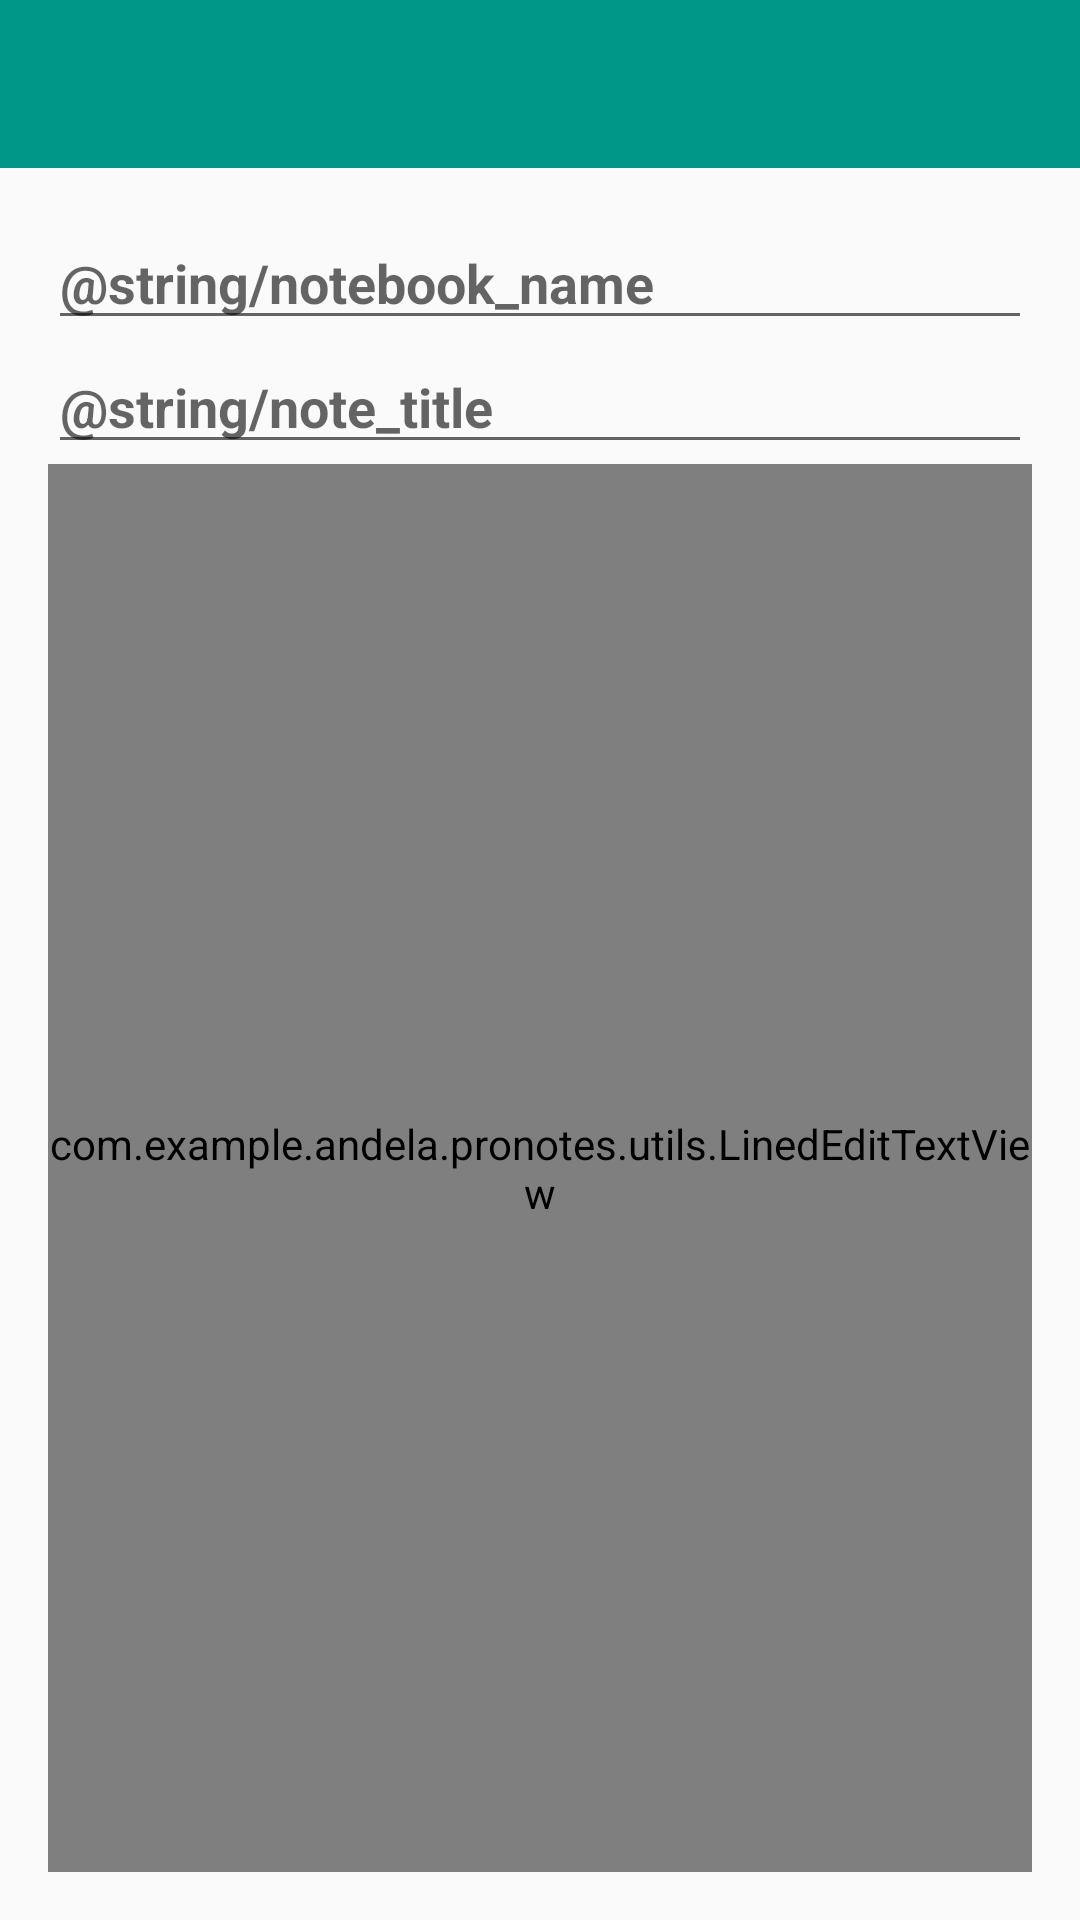

This screen was rendered from an Android layout file. Write that file and the resources it references.
<!-- AndroidManifest.xml: application theme AppTheme -->
<!-- res/layout/activity_create_new_note.xml -->
<?xml version="1.0" encoding="utf-8"?>
<LinearLayout
    xmlns:android="http://schemas.android.com/apk/res/android"
    xmlns:tools="http://schemas.android.com/tools"
    xmlns:app="http://schemas.android.com/apk/res-auto"
    android:layout_width="match_parent"
    android:layout_height="match_parent"
    android:orientation="vertical">

    <android.support.design.widget.AppBarLayout
        android:layout_width="match_parent"
        android:layout_height="wrap_content"
        android:theme="@style/AppTheme.AppBarOverlay">

        <android.support.v7.widget.Toolbar
            android:id="@+id/tool_bar"
            android:layout_width="match_parent"
            app:popupTheme="@style/AppTheme.PopupOverlay"
            android:layout_height="?attr/actionBarSize"
            android:background="?attr/colorPrimary"/>

    </android.support.design.widget.AppBarLayout>

    <LinearLayout
        xmlns:android="http://schemas.android.com/apk/res/android"
        xmlns:tools="http://schemas.android.com/tools"
        xmlns:app="http://schemas.android.com/apk/res-auto"
        android:layout_width="match_parent"
        android:layout_height="match_parent"
        android:paddingBottom="@dimen/activity_vertical_margin"
        android:paddingLeft="@dimen/activity_horizontal_margin"
        android:paddingRight="@dimen/activity_horizontal_margin"
        android:paddingTop="@dimen/activity_vertical_margin"
        android:orientation="vertical"
        tools:context="com.example.andela.pronotes.activities.CreateNewNote">


        <EditText
            android:layout_width="match_parent"
            android:layout_height="wrap_content"
            android:hint="@string/notebook_name"
            android:textStyle="bold"
            android:layout_weight="0"
            android:inputType="textCapSentences"
            android:id="@+id/create_note_notebook"/>

        <EditText
            android:layout_width="match_parent"
            android:layout_height="wrap_content"
            android:inputType="textCapSentences|textMultiLine"
            android:layout_weight="0"
            android:hint="@string/note_title"
            android:maxLines="3"
            android:textStyle="bold"
            android:id="@+id/note_title"/>

        <com.example.andela.pronotes.utils.LinedEditTextView
            android:id="@+id/createnotebook_line"
            android:layout_width="match_parent"
            android:layout_weight="2"
            android:layout_height="match_parent"
            android:capitalize="sentences"
            android:gravity="top"
            android:hint="@string/note_content"
            android:textStyle="bold"
            android:imeActionLabel="@string/save_text"
            android:inputType="textCapSentences|textMultiLine"
            android:scrollbars="vertical"
            android:textSize="24dp"/>

    </LinearLayout>

</LinearLayout>
<!-- resources referenced by this layout -->
<resources>
  <dimen name="activity_horizontal_margin">16dp</dimen>
  <dimen name="activity_vertical_margin">16dp</dimen>
  <style name="AppTheme.AppBarOverlay" parent="ThemeOverlay.AppCompat.Dark.ActionBar" />
  <style name="AppTheme.PopupOverlay" parent="ThemeOverlay.AppCompat.Light" />
  <style name="AppTheme" parent="Theme.AppCompat.Light.NoActionBar">
          
          <item name="colorPrimary">@color/colorPrimary</item>
          <item name="colorPrimaryDark">@color/colorPrimaryDark</item>
          <item name="colorAccent">@color/colorAccent</item>
          
          <item name="android:actionBarDivider">@color/dividerColor</item>
          <item name="android:actionModeBackground">@color/colorPrimaryLight</item>
          <item name="android:actionMenuTextColor">@color/actionMenuTextColor</item>
      </style>
  <color name="colorPrimary">#009688</color>
  <color name="colorPrimaryDark">#00796B</color>
  <color name="colorAccent">#FF4081</color>
  <color name="colorPrimaryLight">#B2DFDB</color>
  <color name="actionMenuTextColor">#FFFFFF</color>
</resources>
